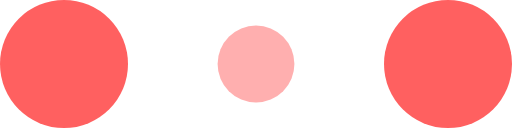
t = 0.00 s
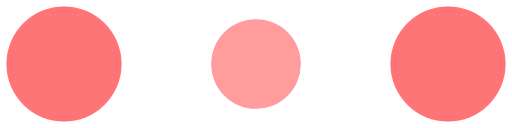
t = 0.10 s
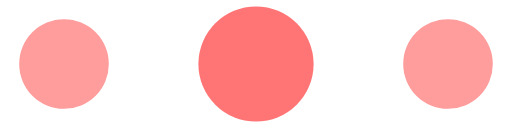
t = 0.30 s
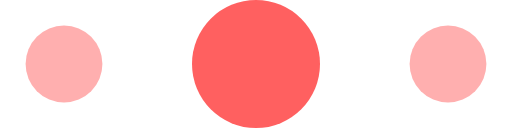
t = 0.40 s
t = 0.50 s: frame unchanged from t = 0.30 s, image omitted
t = 0.70 s: frame unchanged from t = 0.10 s, image omitted

The animated SVG that drew these frames (rendered in a browser with its animation timeline set to each time). Animation: 6 SMIL elements (animate=6); one cycle of 0.80 s, repeats indefinitely.

<svg width="120" height="30" viewBox="0 0 120 30" xmlns="http://www.w3.org/2000/svg" fill="#FF6060">
    <circle cx="15" cy="15" r="15">
        <animate attributeName="r" from="15" to="15"
                 begin="0s" dur="0.8s"
                 values="15;9;15" calcMode="linear"
                 repeatCount="indefinite" />
        <animate attributeName="fill-opacity" from="1" to="1"
                 begin="0s" dur="0.8s"
                 values="1;.5;1" calcMode="linear"
                 repeatCount="indefinite" />
    </circle>
    <circle cx="60" cy="15" r="9" fill-opacity="0.3">
        <animate attributeName="r" from="9" to="9"
                 begin="0s" dur="0.8s"
                 values="9;15;9" calcMode="linear"
                 repeatCount="indefinite" />
        <animate attributeName="fill-opacity" from="0.5" to="0.5"
                 begin="0s" dur="0.8s"
                 values=".5;1;.5" calcMode="linear"
                 repeatCount="indefinite" />
    </circle>
    <circle cx="105" cy="15" r="15">
        <animate attributeName="r" from="15" to="15"
                 begin="0s" dur="0.8s"
                 values="15;9;15" calcMode="linear"
                 repeatCount="indefinite" />
        <animate attributeName="fill-opacity" from="1" to="1"
                 begin="0s" dur="0.8s"
                 values="1;.5;1" calcMode="linear"
                 repeatCount="indefinite" />
    </circle>
</svg>
